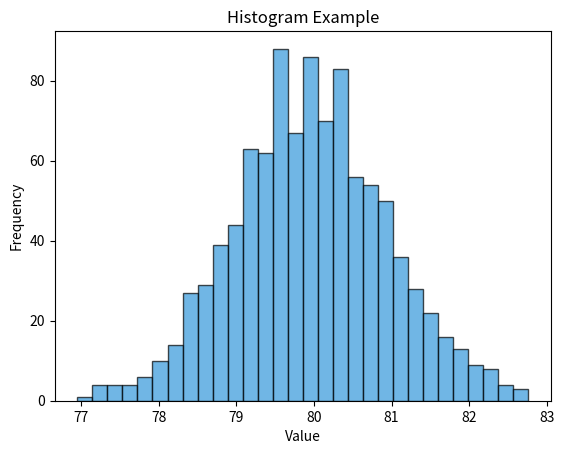

Write the Python code that produced this figure.
import matplotlib.pyplot as plt
import numpy as np  

# Histogram = A visual representation of the distribution of numerical data.    
#             It divides the data into bins and shows the frequency of data points in each bin.
# Create data for the histogram
#data = np.random.randn(1000)  # Generate 1000 random data points from a normal distribution 
# Using random data points for histogram
np.random.seed(0)  # For reproducibility
data = np.random.normal(loc=80, scale=1, size=1000)  # Mean=0, StdDev=1, 1000 points  
# Create a histogram
plt.hist(data,
            bins=30,                # Number of bins
            color="#3498DB",      # Color of the bars
            edgecolor="black",      # Color of the bar edges
            alpha=0.7)              # Transparency of the bars
plt.title("Histogram Example")
plt.xlabel("Value")
plt.ylabel("Frequency")
plt.show()
